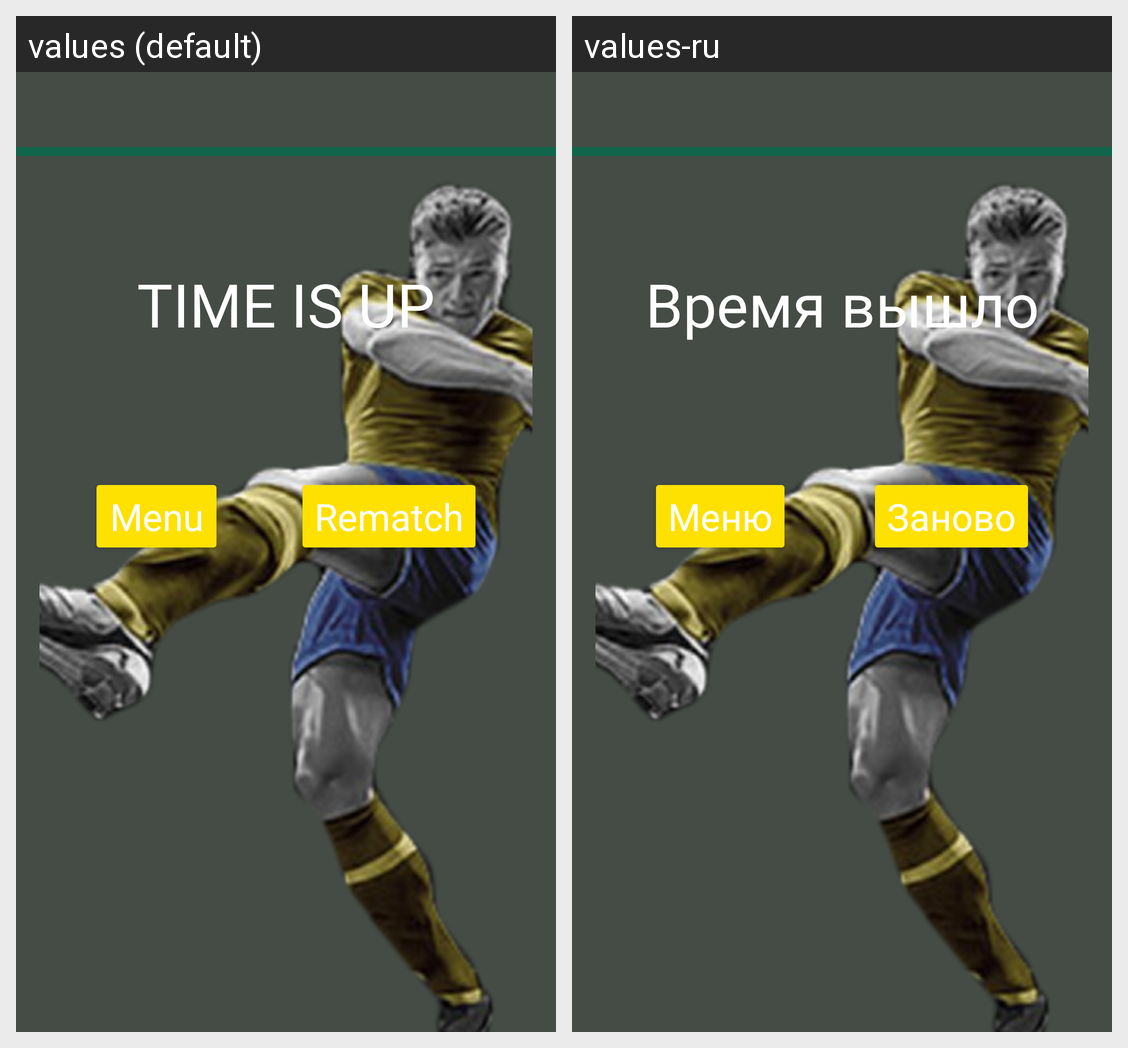

Here is an Android app screen in its default locale and in the app's own translations. Write out the translated-string differences for the strings that appear on this screen.
Android screen res/layout/fragment_time_is_up.xml rendered under 2 locales, left to right: values (default), values-ru. Device: Nexus 5 (rendered at 1080×1920; each locale shown at half size, 540×960, under a caption strip naming it); theme Theme.FootballMaster.
Strings drawn on this screen, with the default value and each locale's value (text and hints the layout hard-codes, and strings that could not be matched under every locale, appear in the picture but are not listed):

time_is_up
  values: TIME IS UP
  values-ru: Время вышло

menu
  values: Menu
  values-ru: Меню

rematch
  values: Rematch
  values-ru: Заново
